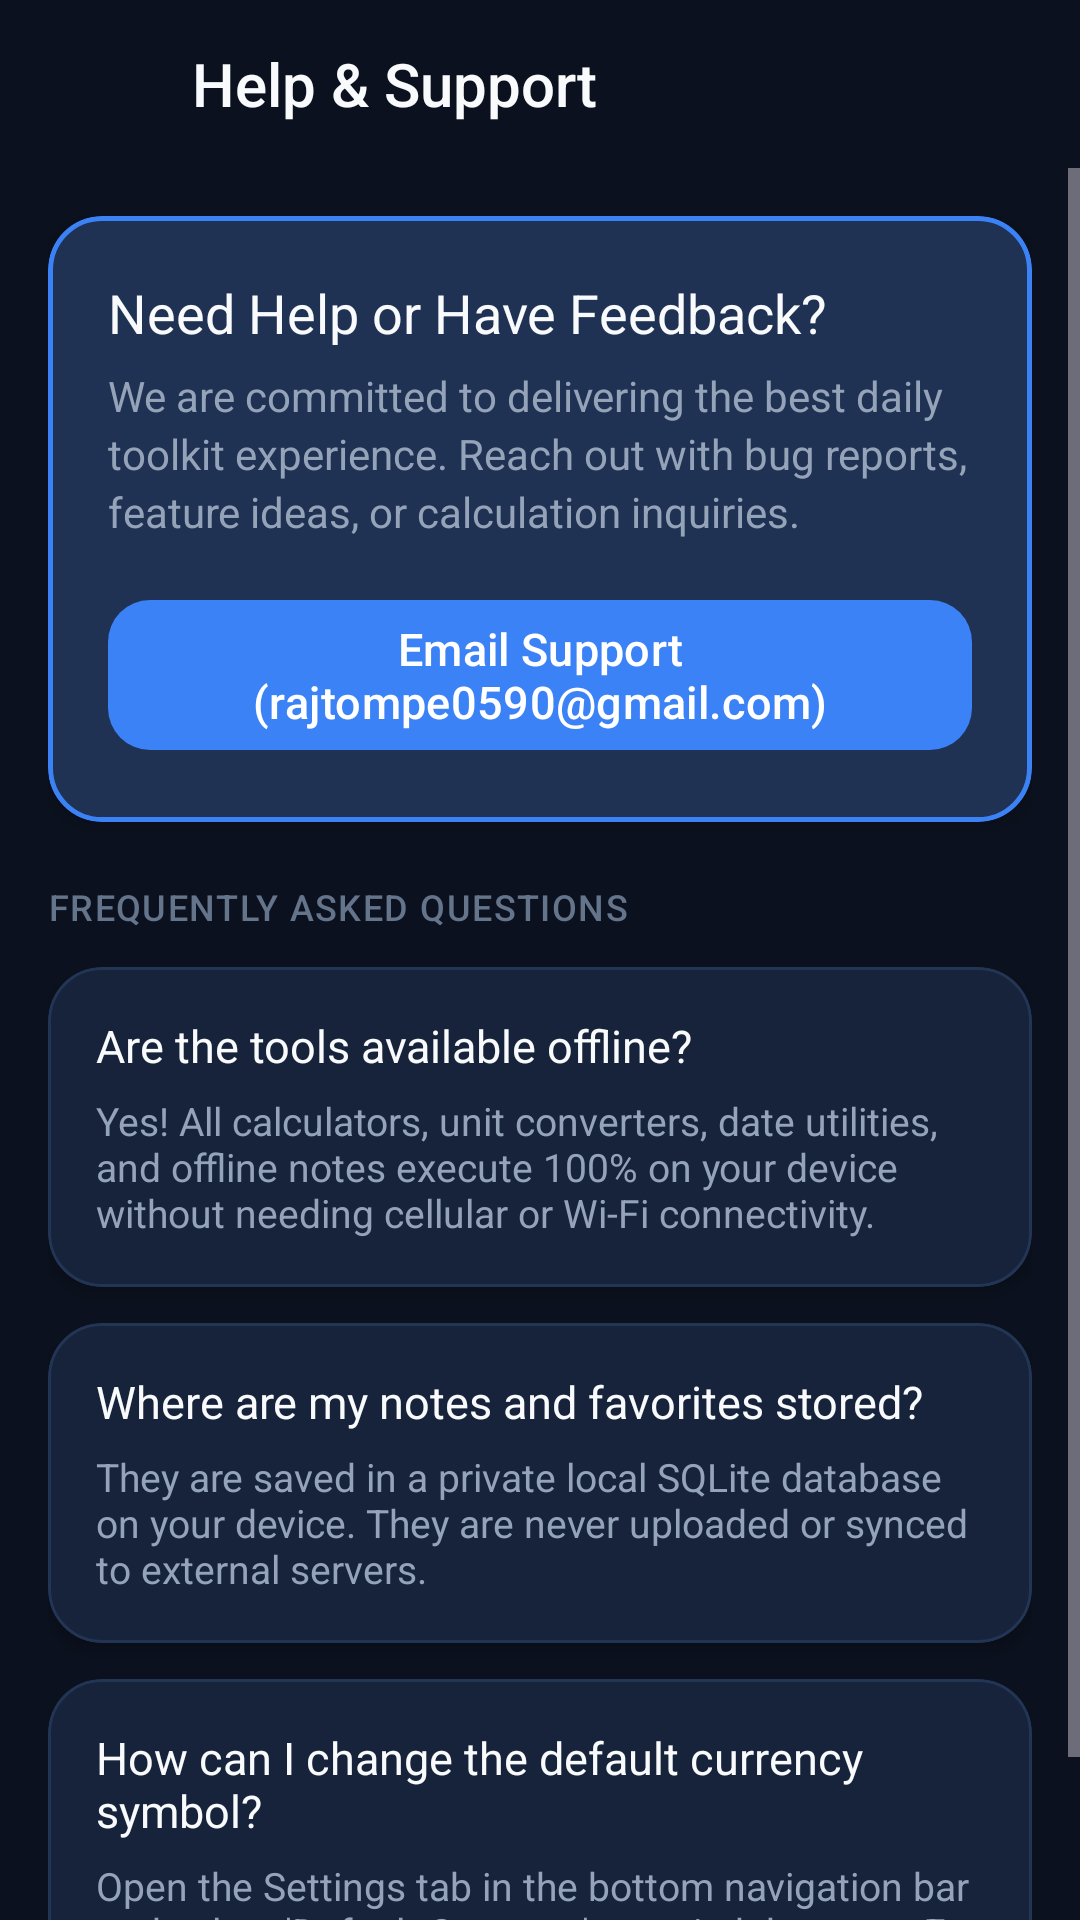

Write the Android layout XML for this screen, with the resource values it uses.
<!-- AndroidManifest.xml: application theme Theme.DailyKit -->
<!-- res/layout/activity_support.xml -->
<?xml version="1.0" encoding="utf-8"?>
<androidx.constraintlayout.widget.ConstraintLayout xmlns:android="http://schemas.android.com/apk/res/android"
    xmlns:app="http://schemas.android.com/apk/res-auto"
    xmlns:tools="http://schemas.android.com/tools"
    android:layout_width="match_parent"
    android:layout_height="match_parent"
    android:background="@color/bg_primary">

    
    <LinearLayout
        android:id="@+id/appBar"
        android:layout_width="match_parent"
        android:layout_height="56dp"
        android:gravity="center_vertical"
        android:orientation="horizontal"
        android:paddingHorizontal="8dp"
        app:layout_constraintTop_toTopOf="parent">

        <ImageButton
            android:id="@+id/btnBack"
            android:layout_width="48dp"
            android:layout_height="48dp"
            android:background="?attr/selectableItemBackgroundBorderless"
            android:contentDescription="Back"
            android:src="@drawable/ic_arrow_back"
            app:tint="@color/text_primary" />

        <TextView
            android:layout_width="0dp"
            android:layout_height="wrap_content"
            android:layout_marginStart="8dp"
            android:layout_weight="1"
            android:fontFamily="sans-serif-medium"
            android:text="@string/settings_support"
            android:textColor="@color/text_primary"
            android:textSize="20sp" />

    </LinearLayout>

    <ScrollView
        android:layout_width="match_parent"
        android:layout_height="0dp"
        android:fillViewport="true"
        app:layout_constraintBottom_toTopOf="@id/adBannerContainer"
        app:layout_constraintTop_toBottomOf="@id/appBar">

        <LinearLayout
            android:layout_width="match_parent"
            android:layout_height="wrap_content"
            android:orientation="vertical"
            android:paddingHorizontal="16dp"
            android:paddingVertical="16dp">

            
            <com.google.android.material.card.MaterialCardView
                style="@style/Widget.DailyKit.Card.Accent"
                android:layout_width="match_parent"
                android:layout_height="wrap_content"
                android:layout_marginBottom="20dp">

                <LinearLayout
                    android:layout_width="match_parent"
                    android:layout_height="wrap_content"
                    android:orientation="vertical"
                    android:padding="20dp">

                    <TextView
                        android:layout_width="wrap_content"
                        android:layout_height="wrap_content"
                        android:fontFamily="sans-serif-bold"
                        android:text="Need Help or Have Feedback?"
                        android:textColor="@color/text_primary"
                        android:textSize="18sp" />

                    <TextView
                        android:layout_width="match_parent"
                        android:layout_height="wrap_content"
                        android:layout_marginTop="6dp"
                        android:fontFamily="sans-serif"
                        android:lineSpacingExtra="3dp"
                        android:text="We are committed to delivering the best daily toolkit experience. Reach out with bug reports, feature ideas, or calculation inquiries."
                        android:textColor="@color/text_secondary"
                        android:textSize="14sp" />

                    <com.google.android.material.button.MaterialButton
                        android:id="@+id/btnEmailSupport"
                        style="@style/Widget.DailyKit.Button.Primary"
                        android:layout_width="match_parent"
                        android:layout_height="wrap_content"
                        android:layout_marginTop="16dp"
                        android:text="@string/support_email_button" />

                </LinearLayout>

            </com.google.android.material.card.MaterialCardView>

            
            <TextView
                android:layout_width="wrap_content"
                android:layout_height="wrap_content"
                android:layout_marginBottom="12dp"
                android:fontFamily="sans-serif-medium"
                android:letterSpacing="0.04"
                android:text="FREQUENTLY ASKED QUESTIONS"
                android:textAllCaps="true"
                android:textColor="@color/text_muted"
                android:textSize="12sp" />

            
            <com.google.android.material.card.MaterialCardView
                style="@style/Widget.DailyKit.Card"
                android:layout_width="match_parent"
                android:layout_height="wrap_content"
                android:layout_marginBottom="12dp">

                <LinearLayout
                    android:layout_width="match_parent"
                    android:layout_height="wrap_content"
                    android:orientation="vertical"
                    android:padding="16dp">

                    <TextView
                        android:layout_width="wrap_content"
                        android:layout_height="wrap_content"
                        android:fontFamily="sans-serif-bold"
                        android:text="Are the tools available offline?"
                        android:textColor="@color/text_primary"
                        android:textSize="15sp" />

                    <TextView
                        android:layout_width="match_parent"
                        android:layout_height="wrap_content"
                        android:layout_marginTop="6dp"
                        android:fontFamily="sans-serif"
                        android:text="Yes! All calculators, unit converters, date utilities, and offline notes execute 100% on your device without needing cellular or Wi-Fi connectivity."
                        android:textColor="@color/text_secondary"
                        android:textSize="13sp" />
                </LinearLayout>

            </com.google.android.material.card.MaterialCardView>

            
            <com.google.android.material.card.MaterialCardView
                style="@style/Widget.DailyKit.Card"
                android:layout_width="match_parent"
                android:layout_height="wrap_content"
                android:layout_marginBottom="12dp">

                <LinearLayout
                    android:layout_width="match_parent"
                    android:layout_height="wrap_content"
                    android:orientation="vertical"
                    android:padding="16dp">

                    <TextView
                        android:layout_width="wrap_content"
                        android:layout_height="wrap_content"
                        android:fontFamily="sans-serif-bold"
                        android:text="Where are my notes and favorites stored?"
                        android:textColor="@color/text_primary"
                        android:textSize="15sp" />

                    <TextView
                        android:layout_width="match_parent"
                        android:layout_height="wrap_content"
                        android:layout_marginTop="6dp"
                        android:fontFamily="sans-serif"
                        android:text="They are saved in a private local SQLite database on your device. They are never uploaded or synced to external servers."
                        android:textColor="@color/text_secondary"
                        android:textSize="13sp" />
                </LinearLayout>

            </com.google.android.material.card.MaterialCardView>

            
            <com.google.android.material.card.MaterialCardView
                style="@style/Widget.DailyKit.Card"
                android:layout_width="match_parent"
                android:layout_height="wrap_content">

                <LinearLayout
                    android:layout_width="match_parent"
                    android:layout_height="wrap_content"
                    android:orientation="vertical"
                    android:padding="16dp">

                    <TextView
                        android:layout_width="wrap_content"
                        android:layout_height="wrap_content"
                        android:fontFamily="sans-serif-bold"
                        android:text="How can I change the default currency symbol?"
                        android:textColor="@color/text_primary"
                        android:textSize="15sp" />

                    <TextView
                        android:layout_width="match_parent"
                        android:layout_height="wrap_content"
                        android:layout_marginTop="6dp"
                        android:fontFamily="sans-serif"
                        android:text="Open the Settings tab in the bottom navigation bar and select 'Default Currency' to switch between ₹, $, €, and £."
                        android:textColor="@color/text_secondary"
                        android:textSize="13sp" />
                </LinearLayout>

            </com.google.android.material.card.MaterialCardView>

        </LinearLayout>

    </ScrollView>

    
    <FrameLayout
        android:id="@+id/adBannerContainer"
        android:layout_width="match_parent"
        android:layout_height="wrap_content"
        android:background="@color/bg_secondary"
        android:minHeight="50dp"
        android:visibility="gone"
        app:layout_constraintBottom_toBottomOf="parent" />

</androidx.constraintlayout.widget.ConstraintLayout>
<!-- resources referenced by this layout -->
<resources>
  <color name="bg_primary">#0B111E</color>
  <color name="bg_secondary">#10192B</color>
  <color name="text_muted">#64748B</color>
  <color name="text_primary">#F8FAFC</color>
  <color name="text_secondary">#94A3B8</color>
  <string name="settings_support">Help &amp; Support</string>
  <string name="support_email_button">Email Support (rajtompe0590@gmail.com)</string>
  <style name="Widget.DailyKit.Button.Primary" parent="Widget.Material3.Button">
          <item name="backgroundTint">@color/accent_blue</item>
          <item name="android:textColor">@color/text_on_accent</item>
          <item name="cornerRadius">@dimen/radius_medium</item>
          <item name="android:fontFamily">sans-serif-medium</item>
          <item name="android:minHeight">@dimen/button_height_primary</item>
          <item name="android:textSize">@dimen/text_body_large</item>
          <item name="elevation">2dp</item>
      </style>
  <style name="Widget.DailyKit.Card" parent="Widget.Material3.CardView.Elevated">
          <item name="cardBackgroundColor">@color/bg_surface_card</item>
          <item name="cardCornerRadius">@dimen/radius_card</item>
          <item name="cardElevation">@dimen/elevation_card</item>
          <item name="strokeColor">@color/stroke_card</item>
          <item name="strokeWidth">1dp</item>
          <item name="android:clickable">true</item>
          <item name="android:focusable">true</item>
          <item name="rippleColor">@color/ripple_light</item>
      </style>
  <style name="Widget.DailyKit.Card.Accent" parent="Widget.DailyKit.Card">
          <item name="cardBackgroundColor">@color/bg_surface_elevated</item>
          <item name="strokeColor">@color/accent_blue</item>
          <item name="strokeWidth">1.5dp</item>
      </style>
  <color name="accent_blue">#3B82F6</color>
  <color name="text_on_accent">#FFFFFF</color>
  <dimen name="radius_medium">14dp</dimen>
  <dimen name="button_height_primary">52dp</dimen>
  <dimen name="text_body_large">15sp</dimen>
  <color name="bg_surface_card">#16233B</color>
  <dimen name="radius_card">18dp</dimen>
  <dimen name="elevation_card">3dp</dimen>
  <color name="stroke_card">#233555</color>
  <color name="ripple_light">#333B82F6</color>
  <color name="bg_surface_elevated">#203254</color>
  <color name="accent_blue_variant">#2563EB</color>
  <color name="accent_violet">#8B5CF6</color>
  <color name="accent_cyan">#06B6D4</color>
  <color name="bg_surface">#141E33</color>
  <style name="Widget.DailyKit.TextInputLayout" parent="Widget.Material3.TextInputLayout.OutlinedBox">
          <item name="boxStrokeColor">@color/stroke_card</item>
          <item name="boxStrokeWidth">1dp</item>
          <item name="boxStrokeWidthFocused">2dp</item>
          <item name="boxBackgroundColor">@color/bg_input</item>
          <item name="boxCornerRadiusTopStart">@dimen/radius_medium</item>
          <item name="boxCornerRadiusTopEnd">@dimen/radius_medium</item>
          <item name="boxCornerRadiusBottomStart">@dimen/radius_medium</item>
          <item name="boxCornerRadiusBottomEnd">@dimen/radius_medium</item>
          <item name="hintTextColor">@color/text_muted</item>
          <item name="android:textColorHint">@color/text_muted</item>
      </style>
  <color name="bg_input">#10192B</color>
</resources>
